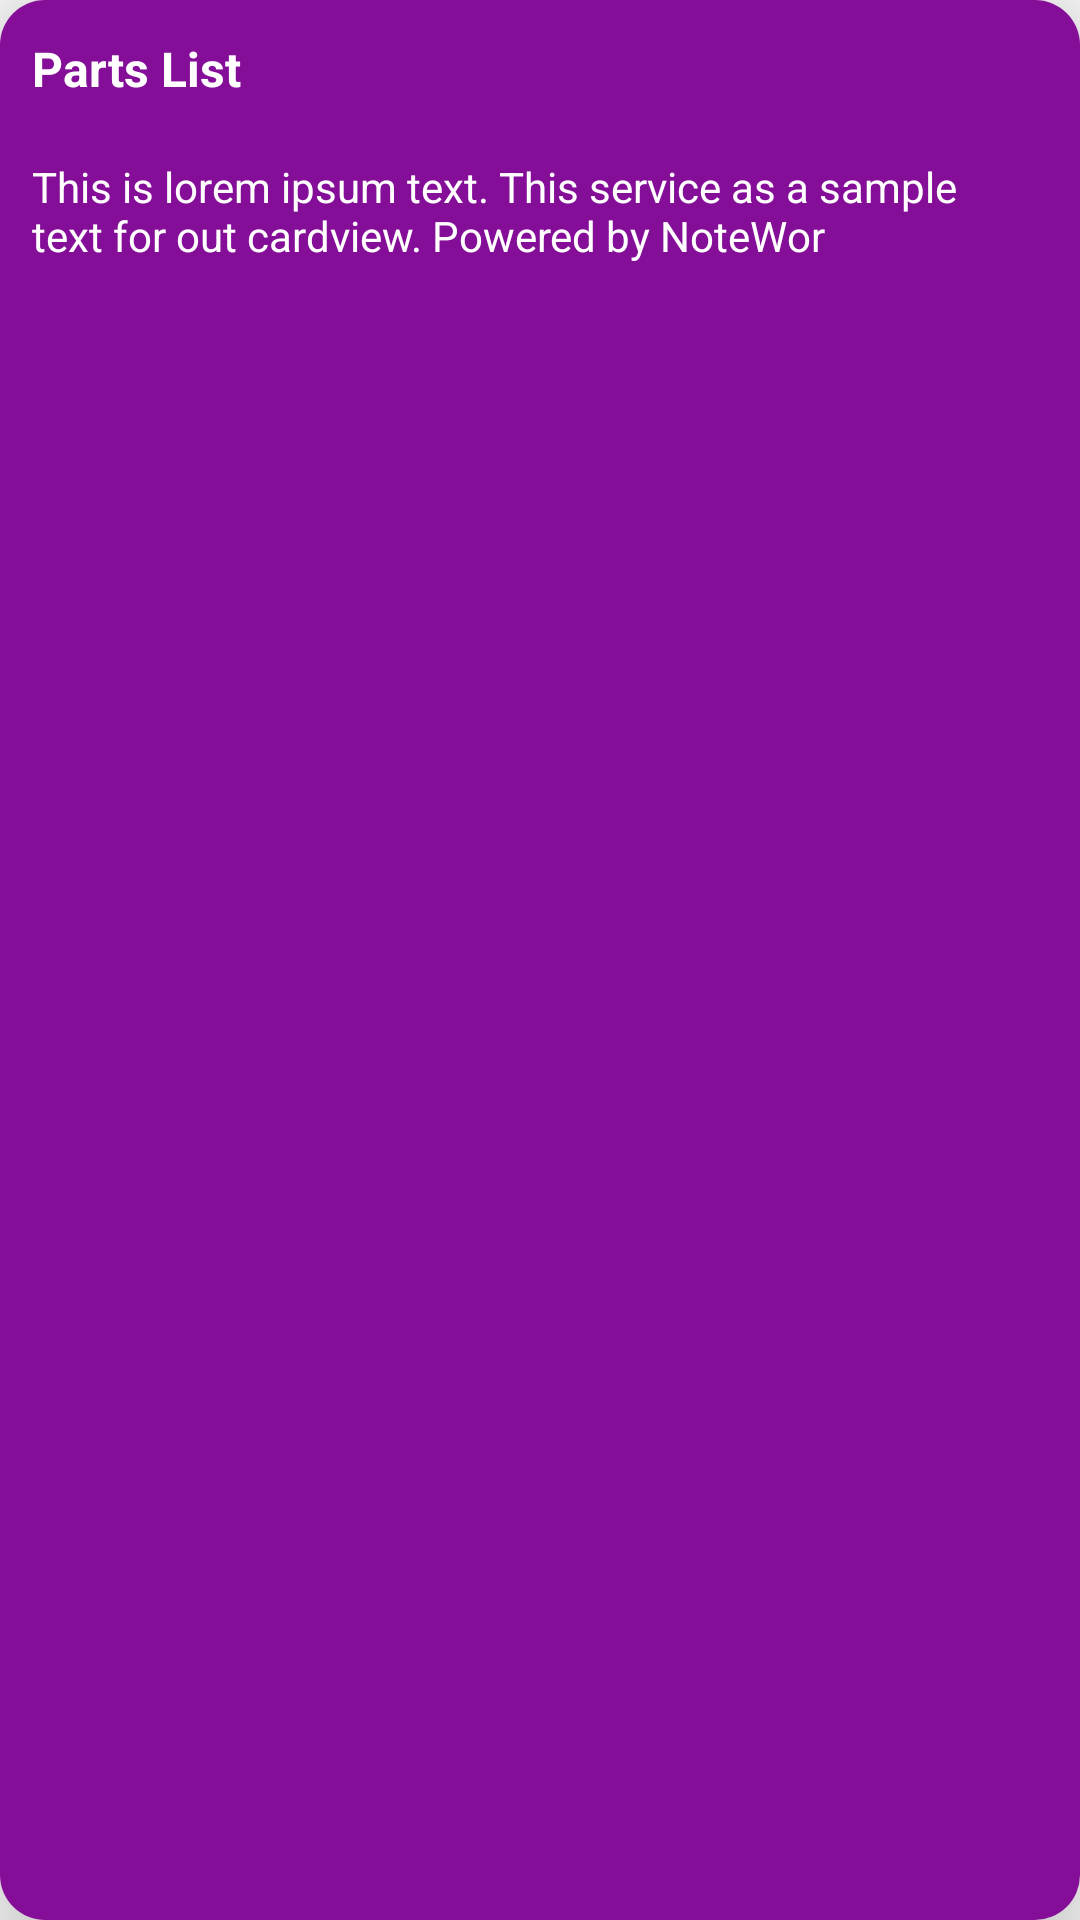

Android layout source for this screen:
<!-- AndroidManifest.xml: application theme AppTheme -->
<!-- res/layout/noteasset.xml -->
<?xml version="1.0" encoding="utf-8"?>
<androidx.cardview.widget.CardView xmlns:android="http://schemas.android.com/apk/res/android"
    xmlns:app="http://schemas.android.com/apk/res-auto"
    android:background="#850E98"
    android:orientation="vertical"
    app:cardCornerRadius="15dp"
    app:cardElevation="20dp"
    android:layout_marginBottom="10dp"
    android:layout_width="182dp"
    android:layout_height="210dp"
    android:layout_marginTop="10dp"
    android:layout_marginLeft="10dp"
    android:layout_marginRight="5dp"
    android:id="@+id/noteCard"
    >
    <LinearLayout
        android:background="#850E98"
        android:orientation="vertical"
        android:layout_width="match_parent"
        android:layout_height="match_parent">

        <TextView
            android:layout_marginTop="10dp"
            android:id="@+id/notetitle"
            android:layout_width="match_parent"
            android:layout_height="wrap_content"
            android:padding="2dp"
            android:text="Parts List"
            android:textColor="#FFFFFF"
            android:textSize="16dp"
            android:maxLength="30"
            android:textStyle="bold"
            android:layout_marginLeft="8.5dp"/>

        <TextView
            android:id="@+id/notebody"
            android:layout_width="match_parent"
            android:padding="2dp"
            android:layout_height="wrap_content"
            android:text="This is lorem ipsum text. This service as a sample
                            text for out cardview. Powered by NoteWorthy."
            android:layout_marginTop="15dp"
            android:layout_marginLeft="8.5dp"
            android:textColor="#FFFFFF"
            android:maxLength="120"
            android:textStyle="normal"
            />

    </LinearLayout>


</androidx.cardview.widget.CardView>
<!-- resources referenced by this layout -->
<resources>
  <style name="AppTheme" parent="Theme.AppCompat.Light.DarkActionBar">
  
          
          <item name="colorPrimary">@color/colorPrimary</item>
          <item name="colorPrimaryDark">@color/colorPrimaryDark</item>
          <item name="colorAccent">@color/colorAccent</item>
      </style>
  <color name="colorPrimary">#6200EE</color>
  <color name="colorPrimaryDark">#3700B3</color>
  <color name="colorAccent">#03DAC5</color>
</resources>
